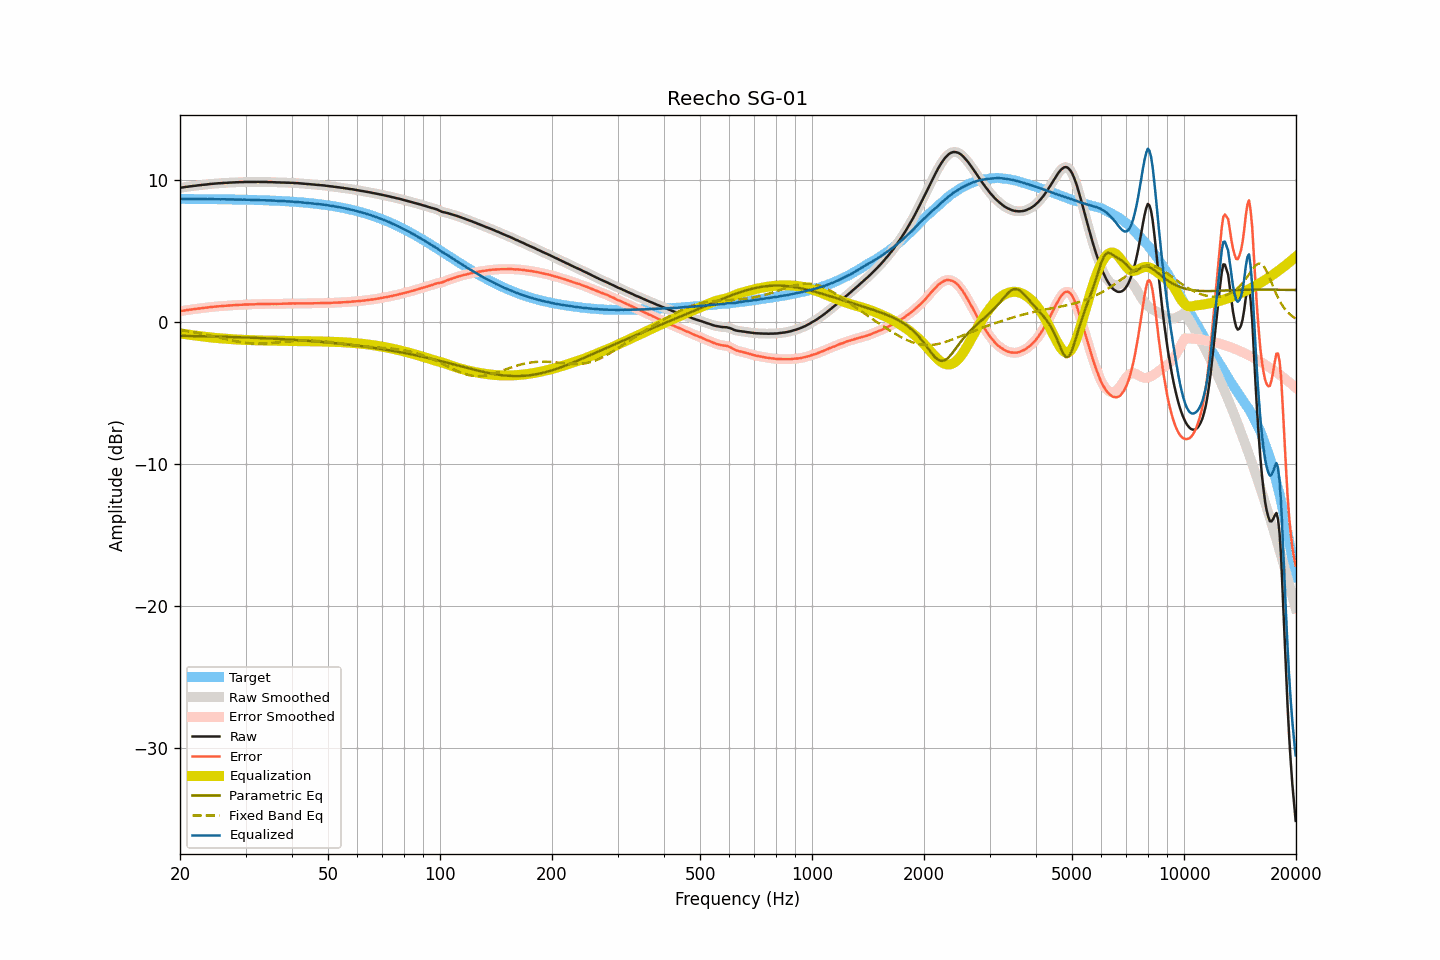

Source data for this figure (header and first rows):
frequency, raw, smoothed, error, error_smoothed, equalization, parametric_eq, fixed_band_eq, equalized_raw, equalized_smoothed, target
20.00, 9.47, 9.47, 0.78, 0.78, -0.78, -0.95, -0.55, 8.69, 8.69, 8.69
20.20, 9.49, 9.49, 0.80, 0.80, -0.80, -0.96, -0.56, 8.69, 8.69, 8.69
20.40, 9.50, 9.50, 0.81, 0.82, -0.82, -0.96, -0.58, 8.68, 8.68, 8.68
20.61, 9.52, 9.52, 0.83, 0.83, -0.84, -0.96, -0.60, 8.68, 8.68, 8.68
20.81, 9.54, 9.54, 0.86, 0.85, -0.85, -0.96, -0.61, 8.69, 8.68, 8.68
21.02, 9.55, 9.55, 0.87, 0.87, -0.87, -0.96, -0.63, 8.68, 8.68, 8.68
21.23, 9.57, 9.57, 0.89, 0.89, -0.88, -0.97, -0.65, 8.68, 8.68, 8.68
21.44, 9.58, 9.58, 0.90, 0.90, -0.90, -0.97, -0.67, 8.68, 8.68, 8.68
21.66, 9.60, 9.60, 0.92, 0.92, -0.92, -0.97, -0.69, 8.68, 8.68, 8.68
21.87, 9.61, 9.61, 0.93, 0.93, -0.93, -0.97, -0.71, 8.68, 8.68, 8.68
22.09, 9.62, 9.62, 0.94, 0.94, -0.94, -0.98, -0.73, 8.68, 8.68, 8.68
22.31, 9.64, 9.64, 0.96, 0.96, -0.96, -0.98, -0.75, 8.68, 8.68, 8.68
22.54, 9.65, 9.65, 0.97, 0.97, -0.97, -0.98, -0.77, 8.68, 8.68, 8.68
22.76, 9.66, 9.66, 0.98, 0.99, -0.99, -0.98, -0.79, 8.67, 8.68, 8.68
22.99, 9.68, 9.68, 1.00, 1.00, -1.00, -0.98, -0.82, 8.68, 8.68, 8.68
23.22, 9.69, 9.69, 1.01, 1.01, -1.01, -0.99, -0.84, 8.67, 8.67, 8.67
23.45, 9.70, 9.70, 1.03, 1.03, -1.03, -0.99, -0.86, 8.67, 8.67, 8.67
23.69, 9.71, 9.71, 1.04, 1.04, -1.04, -0.99, -0.89, 8.67, 8.67, 8.67
23.92, 9.73, 9.73, 1.06, 1.05, -1.06, -1.00, -0.91, 8.67, 8.67, 8.67
24.16, 9.74, 9.74, 1.07, 1.07, -1.07, -1.00, -0.94, 8.67, 8.67, 8.67
24.40, 9.75, 9.75, 1.08, 1.08, -1.08, -1.00, -0.96, 8.67, 8.67, 8.67
24.65, 9.76, 9.76, 1.09, 1.09, -1.09, -1.00, -0.99, 8.67, 8.67, 8.67
24.89, 9.77, 9.77, 1.10, 1.10, -1.10, -1.01, -1.01, 8.67, 8.67, 8.67
25.14, 9.78, 9.78, 1.11, 1.11, -1.11, -1.01, -1.04, 8.67, 8.67, 8.66
25.39, 9.79, 9.79, 1.13, 1.12, -1.12, -1.01, -1.07, 8.67, 8.66, 8.66
25.65, 9.79, 9.79, 1.13, 1.13, -1.13, -1.02, -1.09, 8.66, 8.66, 8.66
25.91, 9.80, 9.80, 1.14, 1.14, -1.14, -1.02, -1.12, 8.66, 8.66, 8.66
26.16, 9.81, 9.81, 1.15, 1.15, -1.15, -1.02, -1.15, 8.66, 8.66, 8.66
26.43, 9.82, 9.82, 1.16, 1.16, -1.16, -1.02, -1.17, 8.66, 8.66, 8.66
26.69, 9.82, 9.82, 1.16, 1.17, -1.17, -1.03, -1.20, 8.65, 8.66, 8.66
26.96, 9.83, 9.83, 1.18, 1.18, -1.18, -1.03, -1.22, 8.65, 8.65, 8.65
27.23, 9.84, 9.84, 1.19, 1.18, -1.18, -1.04, -1.25, 8.66, 8.65, 8.65
27.50, 9.84, 9.84, 1.19, 1.19, -1.19, -1.04, -1.27, 8.65, 8.65, 8.65
27.77, 9.85, 9.85, 1.20, 1.20, -1.20, -1.04, -1.30, 8.65, 8.65, 8.65
28.05, 9.85, 9.85, 1.20, 1.21, -1.21, -1.05, -1.32, 8.64, 8.64, 8.65
28.33, 9.86, 9.86, 1.22, 1.21, -1.21, -1.05, -1.34, 8.65, 8.64, 8.64
28.62, 9.86, 9.86, 1.22, 1.22, -1.22, -1.05, -1.36, 8.64, 8.64, 8.64
28.90, 9.87, 9.87, 1.23, 1.23, -1.23, -1.06, -1.38, 8.64, 8.64, 8.64
29.19, 9.87, 9.87, 1.23, 1.23, -1.23, -1.06, -1.40, 8.64, 8.64, 8.64
29.48, 9.87, 9.87, 1.23, 1.24, -1.24, -1.06, -1.42, 8.63, 8.64, 8.63
29.78, 9.88, 9.88, 1.25, 1.24, -1.24, -1.07, -1.44, 8.64, 8.63, 8.63
30.08, 9.88, 9.88, 1.25, 1.25, -1.25, -1.07, -1.45, 8.63, 8.63, 8.63
30.38, 9.88, 9.88, 1.25, 1.25, -1.25, -1.08, -1.46, 8.63, 8.63, 8.63
30.68, 9.88, 9.88, 1.26, 1.26, -1.26, -1.08, -1.47, 8.62, 8.62, 8.62
30.99, 9.88, 9.88, 1.26, 1.26, -1.26, -1.09, -1.48, 8.62, 8.62, 8.62
31.30, 9.88, 9.88, 1.26, 1.26, -1.26, -1.09, -1.49, 8.62, 8.61, 8.62
31.61, 9.88, 9.88, 1.26, 1.26, -1.27, -1.09, -1.49, 8.61, 8.61, 8.62
31.93, 9.88, 9.88, 1.27, 1.27, -1.27, -1.10, -1.50, 8.61, 8.61, 8.61
32.24, 9.89, 9.89, 1.28, 1.28, -1.27, -1.10, -1.50, 8.61, 8.61, 8.61
32.57, 9.89, 9.89, 1.28, 1.28, -1.28, -1.11, -1.50, 8.61, 8.61, 8.60
32.89, 9.88, 9.88, 1.28, 1.28, -1.28, -1.11, -1.50, 8.60, 8.60, 8.60
33.22, 9.88, 9.88, 1.28, 1.28, -1.28, -1.12, -1.50, 8.59, 8.60, 8.60
33.55, 9.88, 9.88, 1.29, 1.29, -1.29, -1.12, -1.49, 8.59, 8.59, 8.59
33.89, 9.88, 9.88, 1.29, 1.29, -1.29, -1.13, -1.49, 8.59, 8.59, 8.59
34.23, 9.88, 9.88, 1.29, 1.29, -1.29, -1.13, -1.48, 8.59, 8.59, 8.59
34.57, 9.87, 9.87, 1.29, 1.29, -1.29, -1.14, -1.48, 8.58, 8.58, 8.58
34.92, 9.87, 9.87, 1.29, 1.29, -1.29, -1.15, -1.47, 8.58, 8.58, 8.58
35.27, 9.87, 9.87, 1.30, 1.29, -1.29, -1.15, -1.46, 8.58, 8.57, 8.57
35.62, 9.86, 9.86, 1.29, 1.30, -1.29, -1.16, -1.45, 8.56, 8.57, 8.57
35.97, 9.86, 9.86, 1.30, 1.29, -1.30, -1.16, -1.44, 8.56, 8.56, 8.56
... 635 more rows
